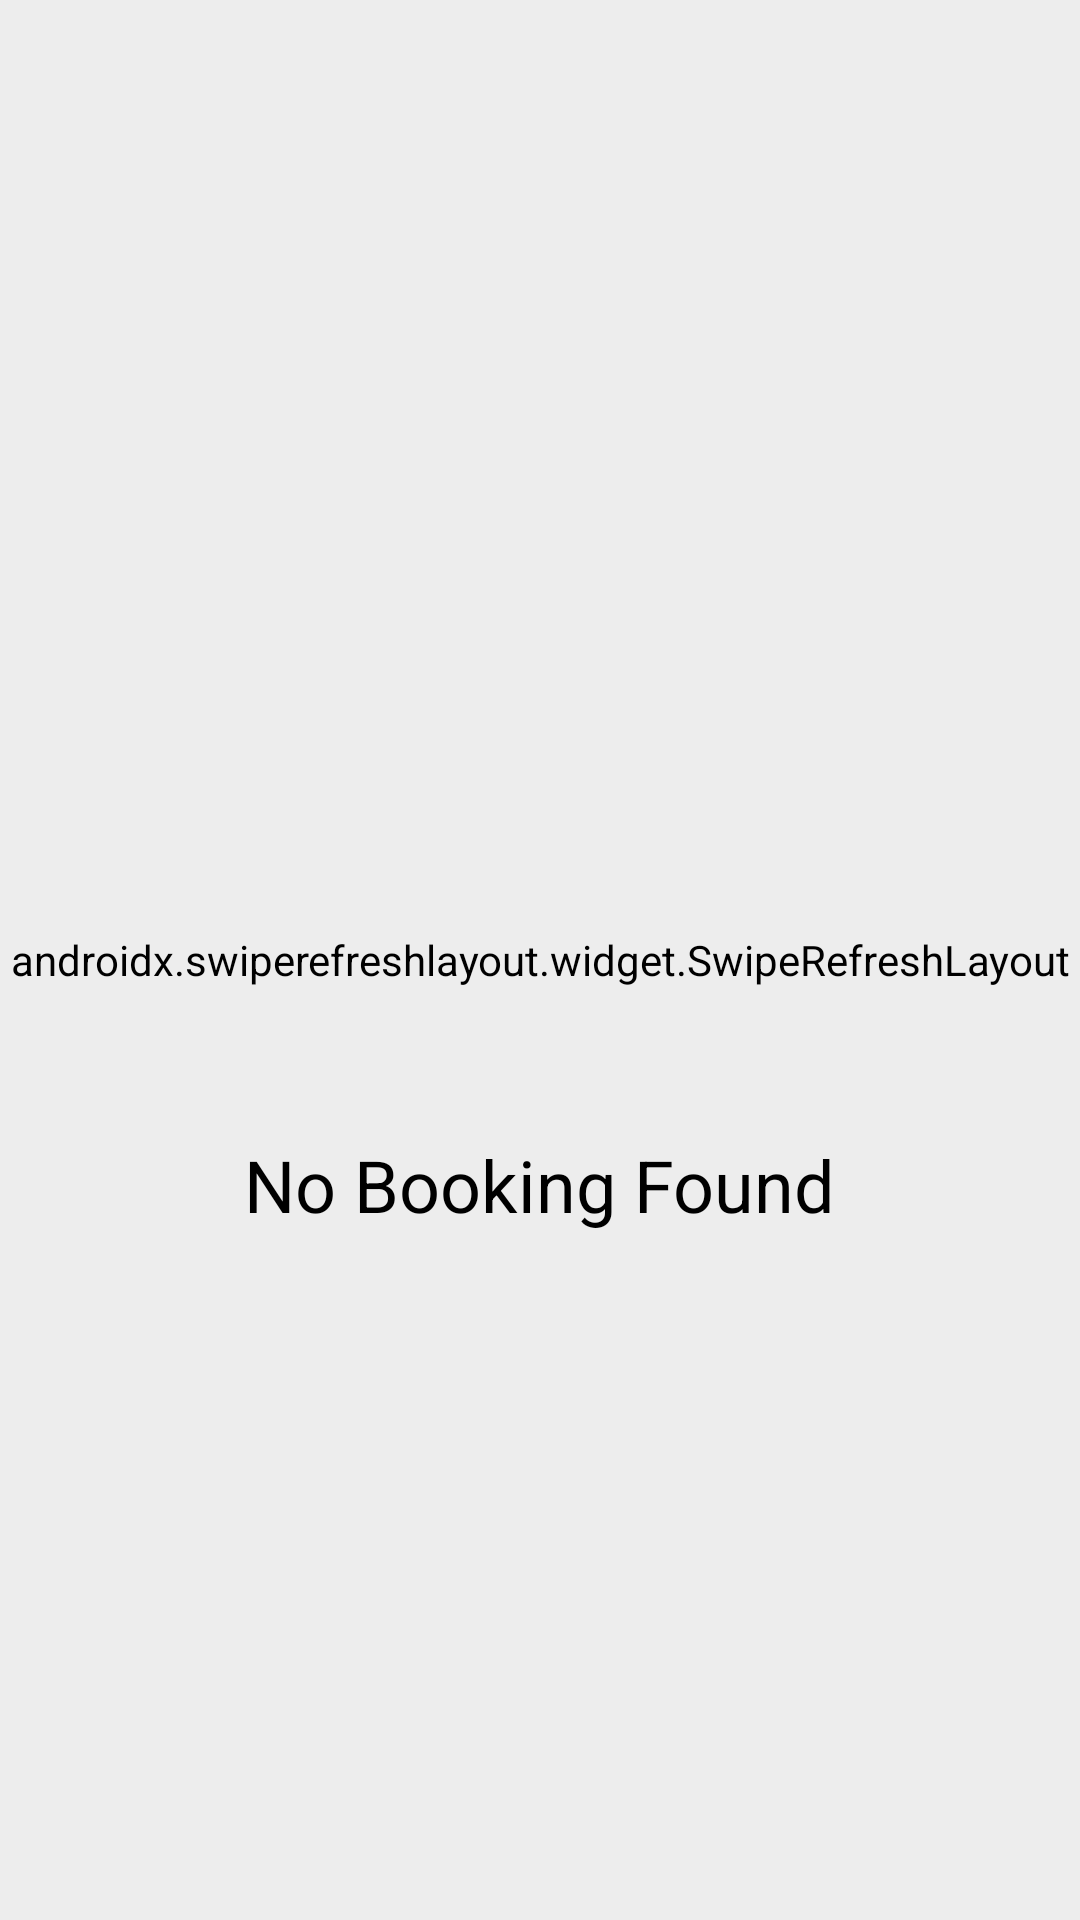

The Android layout XML behind this screen, and the referenced resources:
<!-- AndroidManifest.xml: application theme Theme.NewTrends -->
<!-- res/layout/fragment_cancel_booking.xml -->
<?xml version="1.0" encoding="utf-8"?>
<RelativeLayout xmlns:android="http://schemas.android.com/apk/res/android"
    xmlns:tools="http://schemas.android.com/tools"
    android:layout_width="match_parent"
    android:layout_height="match_parent"
    android:background="@color/white"
    tools:context=".Order.CancelBookingFrag">

    <androidx.swiperefreshlayout.widget.SwipeRefreshLayout
        android:id="@+id/swipeLayout"
        android:layout_width="match_parent"
        android:layout_height="match_parent"
        android:background="@color/background_primary"
        android:backgroundTint="@color/background_primary"
        >
        <androidx.recyclerview.widget.RecyclerView
            android:id="@+id/pending_booking_recycleView"
            android:layout_width="match_parent"
            android:layout_height="match_parent"
            android:background="#F1F1F1"
            >

        </androidx.recyclerview.widget.RecyclerView>
    </androidx.swiperefreshlayout.widget.SwipeRefreshLayout>



    <LinearLayout
        android:id="@+id/no_layout"
        android:layout_width="match_parent"
        android:layout_height="wrap_content"
        android:orientation="vertical"
        android:layout_centerInParent="true"
        >

        <ImageView
            android:layout_width="150dp"
            android:layout_height="150dp"
            android:src="@drawable/reservation"
            android:layout_gravity="center"
            />

        <TextView
            android:layout_width="wrap_content"
            android:layout_height="wrap_content"
            android:text="No Booking Found"
            android:textSize="24sp"
            android:textColor="@color/black"
            android:layout_gravity="center"
            />

    </LinearLayout>

</RelativeLayout>
<!-- resources referenced by this layout -->
<resources>
  <color name="background_primary">#EDEDED</color>
  <color name="black">#FF000000</color>
  <color name="white">#FFFFFFFF</color>
  <style name="Theme.NewTrends" parent="Theme.MaterialComponents.DayNight.NoActionBar">
          
          <item name="colorPrimary">@color/purple_500</item>
          <item name="colorPrimaryVariant">@color/purple_700</item>
          <item name="colorOnPrimary">@color/white</item>
          
          <item name="colorSecondary">@color/teal_200</item>
          <item name="colorSecondaryVariant">@color/teal_700</item>
          <item name="colorOnSecondary">@color/black</item>
          
          <item name="android:statusBarColor" tools:targetApi="l">?attr/colorPrimaryVariant</item>
          
      </style>
  <color name="purple_500">#232323</color>
  <color name="purple_700">#4A4A4A</color>
  <color name="teal_200">#E5680C</color>
  <color name="teal_700">#E5680C</color>
</resources>
